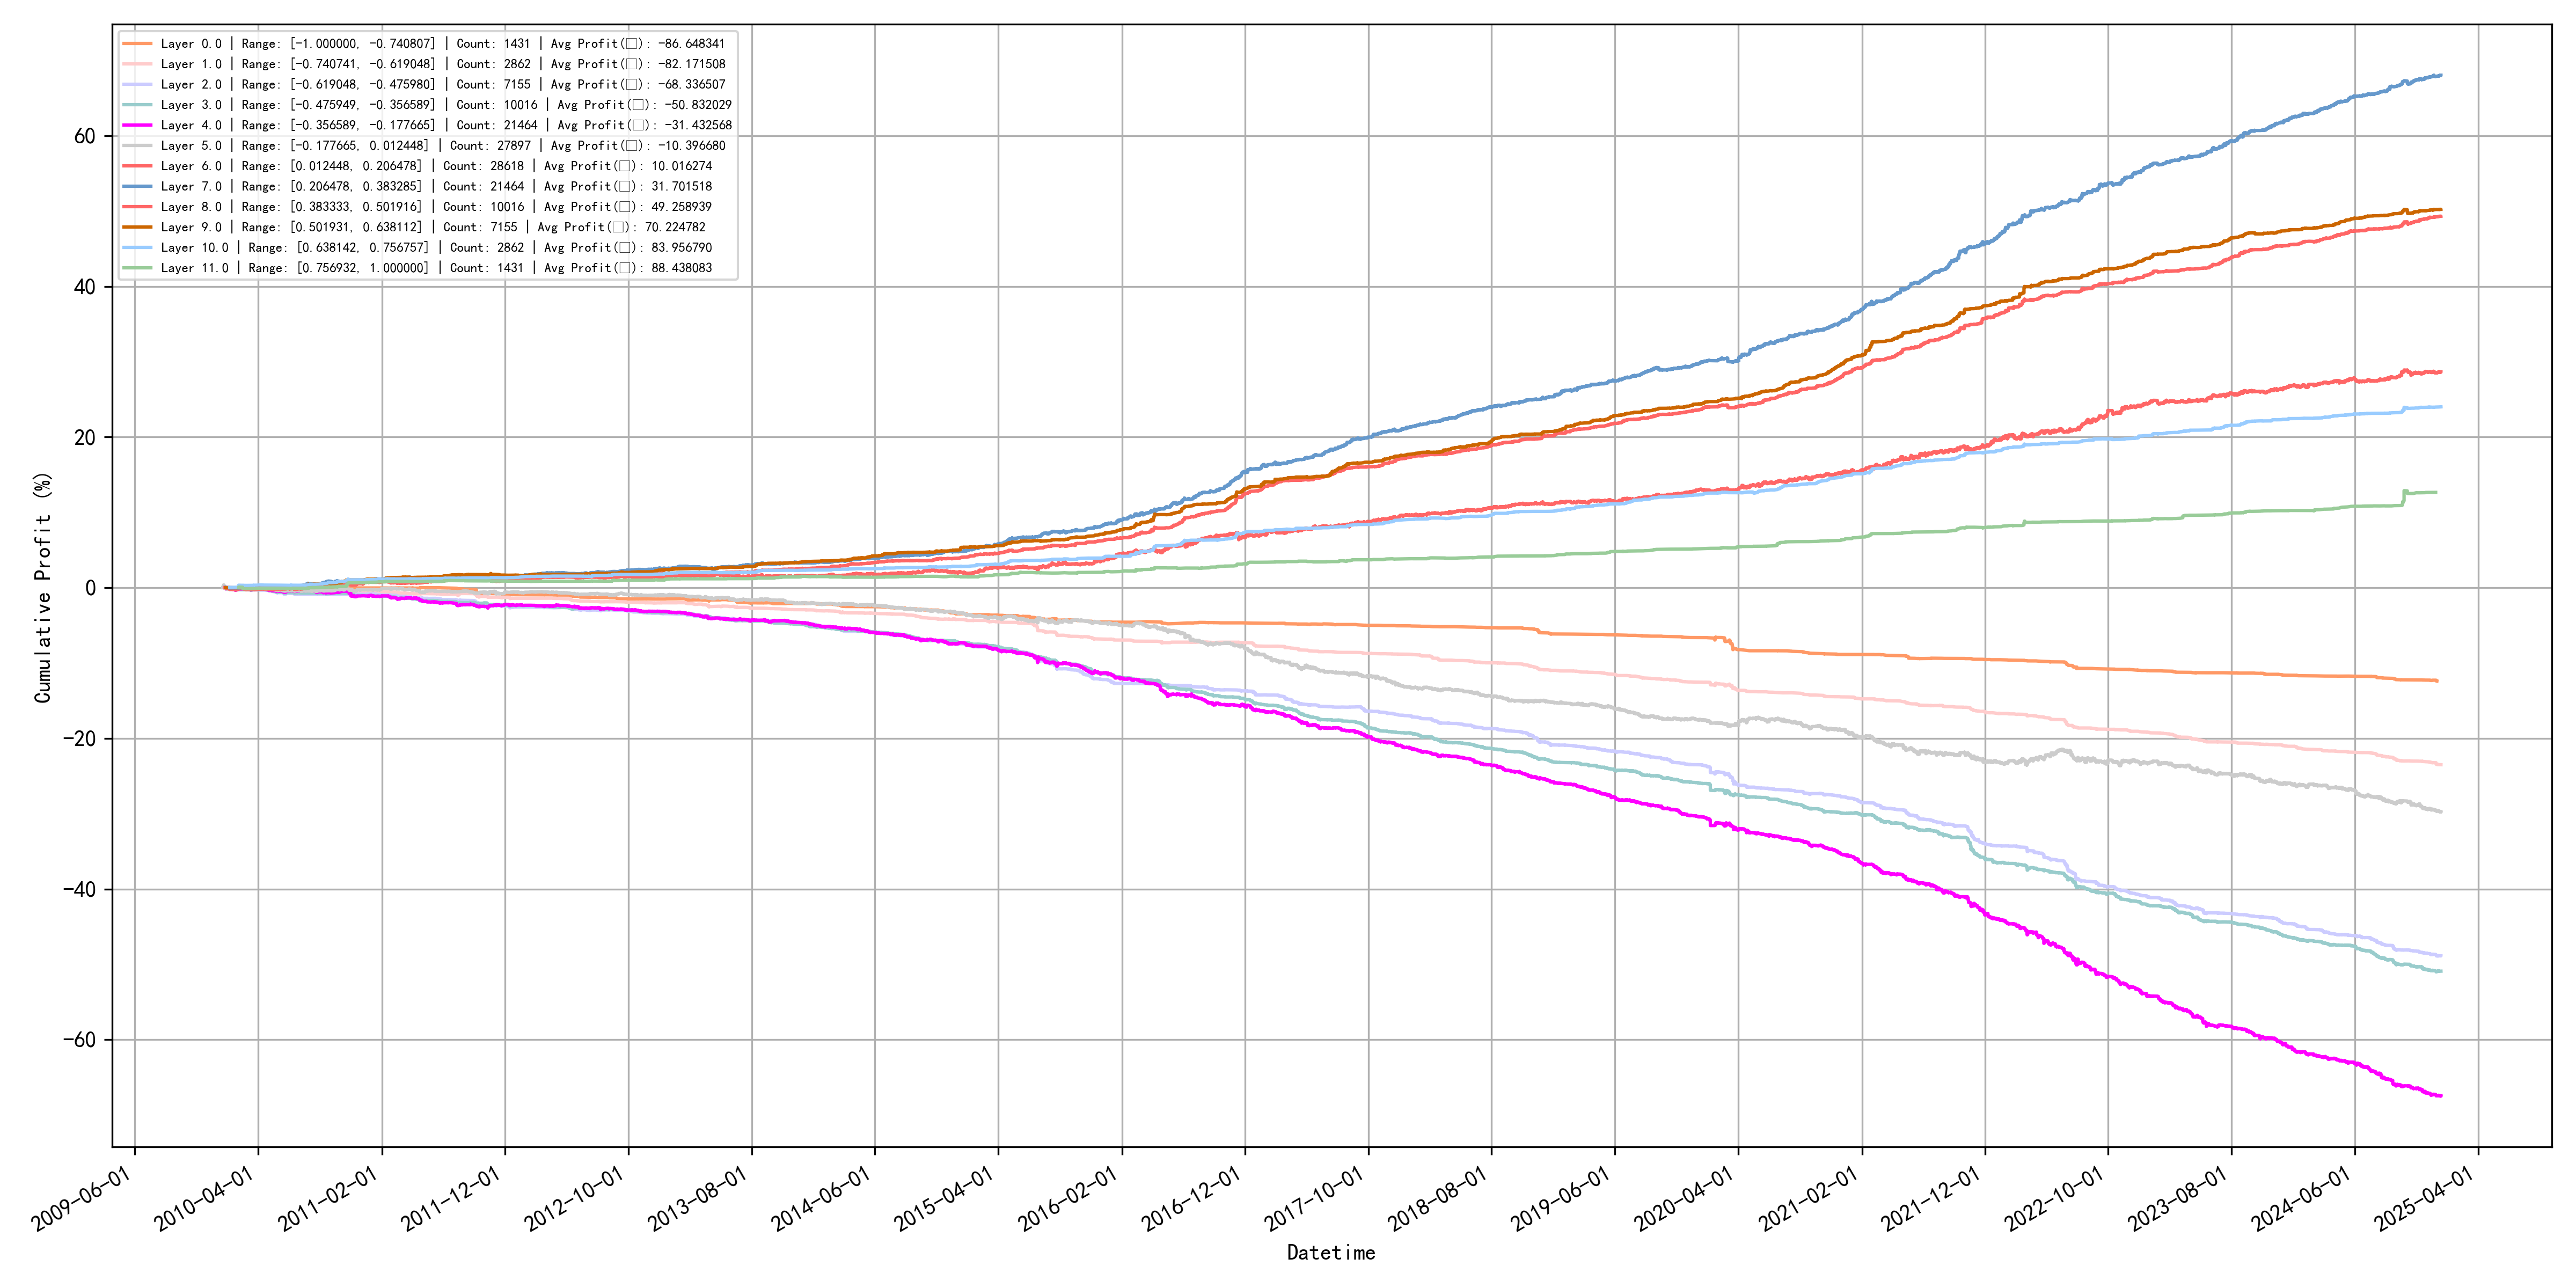

The data file committed next to this chart (first rows):
quantile_layer, min, max, count, avg_profit
0, -1.0, -0.7408, 1431, -86.65
1, -0.7407, -0.619, 2862, -82.17
2, -0.619, -0.476, 7155, -68.34
3, -0.4759, -0.3566, 10016, -50.83
4, -0.3566, -0.1777, 21464, -31.43
5, -0.1777, 0.01245, 27897, -10.4
6, 0.01245, 0.2065, 28618, 10.02
7, 0.2065, 0.3833, 21464, 31.7
8, 0.3833, 0.5019, 10016, 49.26
9, 0.5019, 0.6381, 7155, 70.22
10, 0.6381, 0.7568, 2862, 83.96
11, 0.7569, 1.0, 1431, 88.44
